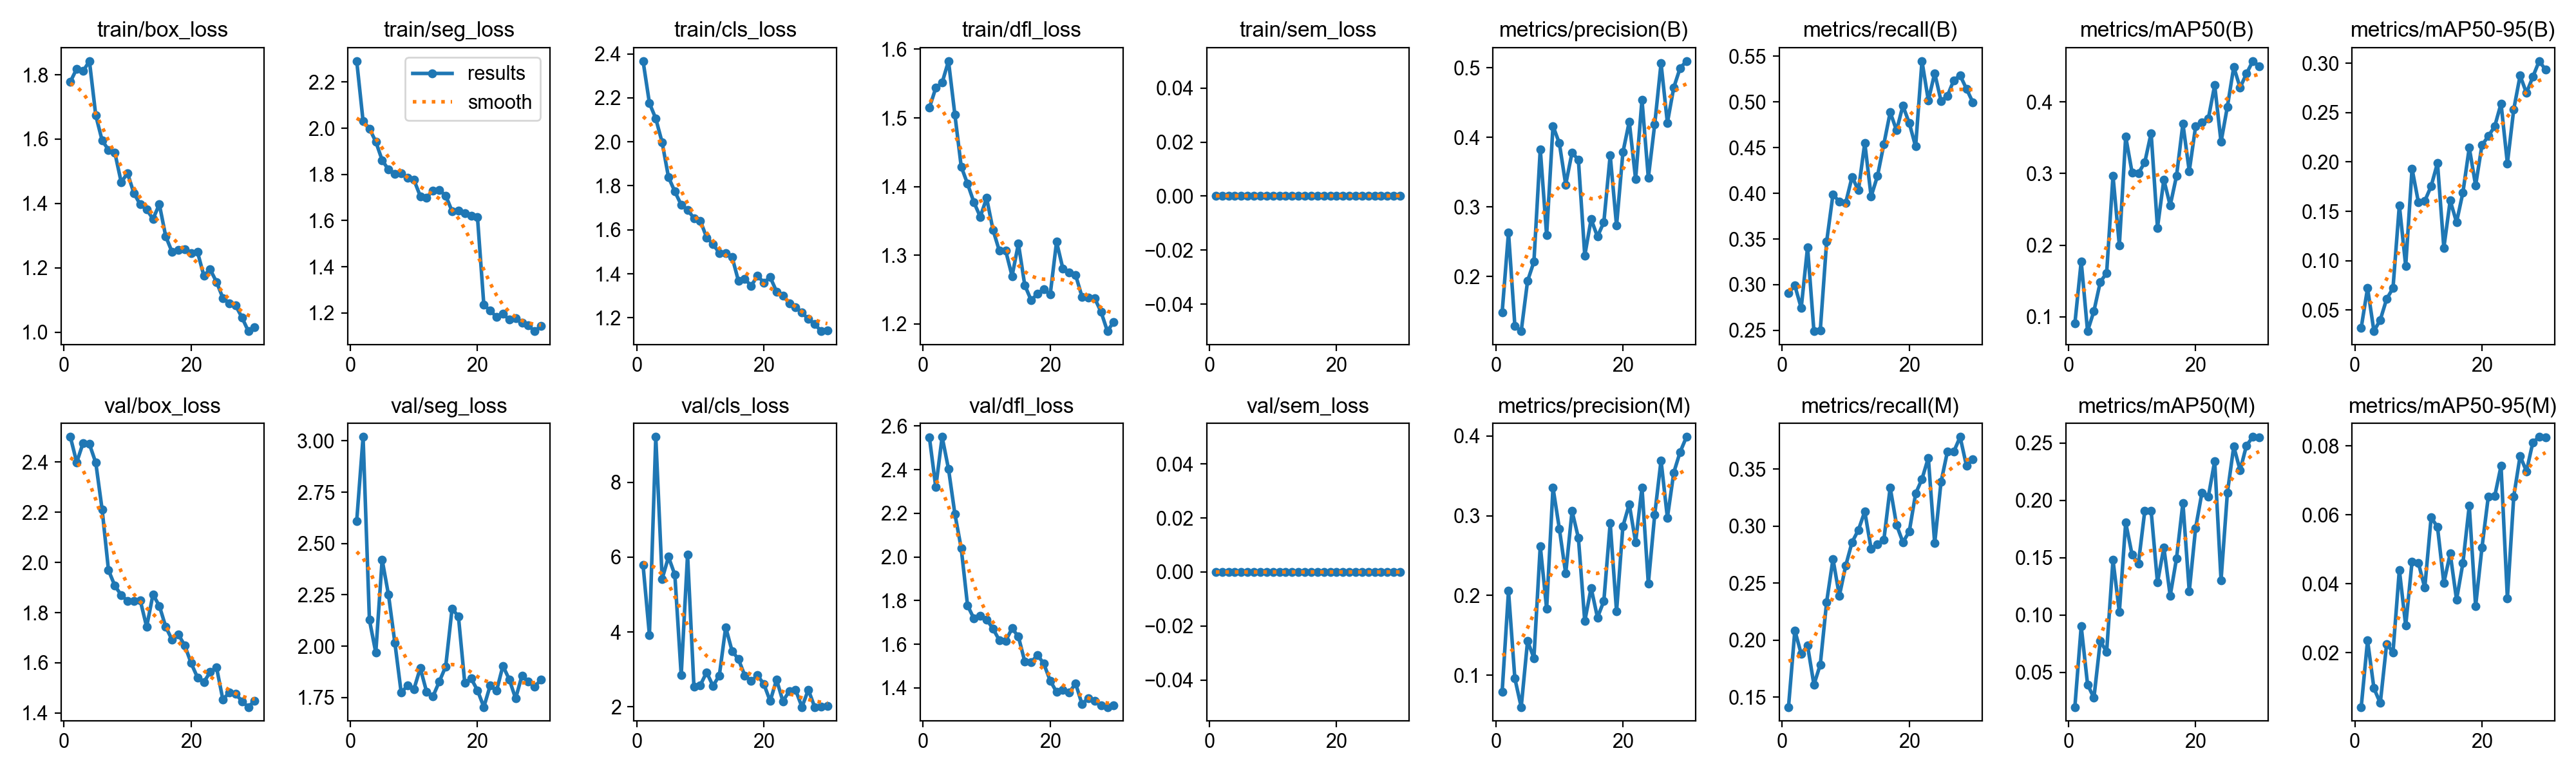

The table this chart was drawn from, first rows:
epoch, time, train/box_loss, train/seg_loss, train/cls_loss, train/dfl_loss, train/sem_loss, metrics/precision(B), metrics/recall(B), metrics/mAP50(B), metrics/mAP50-95(B), metrics/precision(M), metrics/recall(M), metrics/mAP50(M), metrics/mAP50-95(M), val/box_loss, val/seg_loss, val/cls_loss, val/dfl_loss, val/sem_loss, lr/pg0, lr/pg1, lr/pg2
1, 707.6, 1.778, 2.291, 2.367, 1.515, 0, 0.1484, 0.2908, 0.09059, 0.0319, 0.07928, 0.1415, 0.01989, 0.00427, 2.5, 2.61, 5.786, 2.547, 0, 0.000666, 0.000666, 0.000666
2, 1611, 1.819, 2.031, 2.176, 1.544, 0, 0.2634, 0.2991, 0.1774, 0.07212, 0.2056, 0.2085, 0.09024, 0.02361, 2.399, 3.019, 3.923, 2.319, 0, 0.001289, 0.001289, 0.001289
3, 2243, 1.811, 1.999, 2.106, 1.551, 0, 0.1294, 0.2745, 0.08014, 0.02842, 0.09602, 0.188, 0.03958, 0.00971, 2.476, 2.128, 9.21, 2.55, 0, 0.001867, 0.001867, 0.001867
4, 2803, 1.842, 1.942, 1.997, 1.583, 0, 0.1215, 0.3412, 0.1082, 0.03987, 0.06024, 0.1953, 0.02784, 0.00542, 2.471, 1.969, 5.419, 2.403, 0, 0.001802, 0.001802, 0.001802
5, 3488, 1.673, 1.862, 1.839, 1.505, 0, 0.1935, 0.2491, 0.1487, 0.06104, 0.143, 0.161, 0.07726, 0.02259, 2.397, 2.421, 6.007, 2.198, 0, 0.001736, 0.001736, 0.001736
6, 4034, 1.596, 1.82, 1.774, 1.429, 0, 0.2213, 0.2501, 0.1613, 0.07207, 0.1216, 0.1787, 0.06809, 0.02013, 2.21, 2.25, 5.529, 2.04, 0, 0.00167, 0.00167, 0.00167
7, 4564, 1.567, 1.803, 1.714, 1.404, 0, 0.3829, 0.347, 0.2967, 0.1562, 0.262, 0.2335, 0.148, 0.04409, 1.969, 2.017, 2.848, 1.777, 0, 0.001604, 0.001604, 0.001604
8, 5105, 1.558, 1.806, 1.691, 1.377, 0, 0.2594, 0.3989, 0.1999, 0.09466, 0.1835, 0.2712, 0.1027, 0.02788, 1.907, 1.774, 6.067, 1.718, 0, 0.001538, 0.001538, 0.001538
9, 5575, 1.466, 1.785, 1.653, 1.356, 0, 0.4161, 0.3906, 0.3515, 0.1932, 0.3352, 0.2389, 0.1807, 0.04651, 1.87, 1.809, 2.548, 1.729, 0, 0.001472, 0.001472, 0.001472
10, 6091, 1.494, 1.777, 1.642, 1.383, 0, 0.3915, 0.3896, 0.3015, 0.1591, 0.2838, 0.2653, 0.1527, 0.04606, 1.847, 1.79, 2.579, 1.713, 0, 0.001406, 0.001406, 0.001406
11, 6562, 1.431, 1.706, 1.565, 1.337, 0, 0.3321, 0.418, 0.3003, 0.1605, 0.2275, 0.2858, 0.1451, 0.03889, 1.846, 1.893, 2.926, 1.671, 0, 0.00134, 0.00134, 0.00134
12, 7044, 1.397, 1.699, 1.535, 1.307, 0, 0.3783, 0.4033, 0.3155, 0.1755, 0.3057, 0.2966, 0.1907, 0.05928, 1.848, 1.778, 2.56, 1.618, 0, 0.001274, 0.001274, 0.001274
13, 7514, 1.382, 1.73, 1.495, 1.307, 0, 0.3673, 0.4552, 0.3564, 0.1989, 0.272, 0.3128, 0.1909, 0.05654, 1.744, 1.756, 2.841, 1.616, 0, 0.001208, 0.001208, 0.001208
14, 7984, 1.352, 1.733, 1.495, 1.27, 0, 0.2302, 0.3966, 0.2244, 0.113, 0.1677, 0.28, 0.1283, 0.04027, 1.872, 1.828, 4.129, 1.672, 0, 0.001142, 0.001142, 0.001142
15, 8431, 1.397, 1.708, 1.477, 1.317, 0, 0.2824, 0.419, 0.2914, 0.1609, 0.2095, 0.2839, 0.159, 0.0488, 1.827, 1.901, 3.495, 1.635, 0, 0.001076, 0.001076, 0.001076
16, 8789, 1.298, 1.641, 1.369, 1.256, 0, 0.2573, 0.4537, 0.2554, 0.1389, 0.1724, 0.2878, 0.1168, 0.03541, 1.744, 2.182, 3.276, 1.52, 0, 0.00101, 0.00101, 0.00101
17, 9146, 1.249, 1.644, 1.378, 1.235, 0, 0.2781, 0.4888, 0.2968, 0.169, 0.193, 0.3338, 0.1496, 0.04606, 1.691, 2.146, 2.841, 1.516, 0, 0.000944, 0.000944, 0.000944
18, 9506, 1.256, 1.632, 1.345, 1.244, 0, 0.3741, 0.4689, 0.3695, 0.2145, 0.2905, 0.301, 0.1979, 0.06268, 1.713, 1.821, 2.69, 1.551, 0, 0.000878, 0.000878, 0.000878
19, 9859, 1.258, 1.622, 1.392, 1.25, 0, 0.2731, 0.4958, 0.3034, 0.1762, 0.18, 0.2858, 0.1206, 0.03353, 1.669, 1.843, 2.844, 1.51, 0, 0.000812, 0.000812, 0.000812
20, 10206, 1.246, 1.614, 1.36, 1.243, 0, 0.3784, 0.477, 0.3657, 0.2172, 0.2867, 0.2952, 0.176, 0.05056, 1.599, 1.785, 2.611, 1.433, 0, 0.000746, 0.000746, 0.000746
21, 10540, 1.249, 1.235, 1.385, 1.32, 0, 0.4224, 0.4513, 0.3712, 0.2262, 0.3144, 0.3284, 0.2069, 0.06539, 1.542, 1.704, 2.156, 1.381, 0, 0.00068, 0.00068, 0.00068
22, 10872, 1.176, 1.21, 1.32, 1.28, 0, 0.3397, 0.5448, 0.3766, 0.2361, 0.2666, 0.3412, 0.2031, 0.06542, 1.523, 1.808, 2.73, 1.391, 0, 0.000614, 0.000614, 0.000614
23, 11205, 1.195, 1.183, 1.302, 1.275, 0, 0.454, 0.5017, 0.4233, 0.2592, 0.3355, 0.3598, 0.2344, 0.07423, 1.563, 1.783, 2.153, 1.38, 0, 0.000548, 0.000548, 0.000548
24, 11542, 1.156, 1.196, 1.267, 1.271, 0, 0.3417, 0.5316, 0.3441, 0.1986, 0.2149, 0.2849, 0.1305, 0.03578, 1.581, 1.904, 2.422, 1.42, 0, 0.000482, 0.000482, 0.000482
25, 11883, 1.106, 1.171, 1.249, 1.24, 0, 0.4182, 0.5012, 0.3933, 0.2534, 0.3009, 0.3387, 0.2066, 0.06538, 1.453, 1.839, 2.45, 1.326, 0, 0.000416, 0.000416, 0.000416
26, 12220, 1.09, 1.177, 1.223, 1.239, 0, 0.5061, 0.5066, 0.4486, 0.2876, 0.3693, 0.3651, 0.247, 0.07712, 1.483, 1.745, 1.998, 1.352, 0, 0.00035, 0.00035, 0.00035
27, 12551, 1.083, 1.157, 1.195, 1.237, 0, 0.4208, 0.5237, 0.4199, 0.27, 0.2974, 0.3651, 0.2263, 0.07268, 1.476, 1.857, 2.458, 1.34, 0, 0.000284, 0.000284, 0.000284
28, 12896, 1.046, 1.145, 1.172, 1.218, 0, 0.4715, 0.5291, 0.4394, 0.2863, 0.3539, 0.3781, 0.2478, 0.08106, 1.447, 1.83, 1.998, 1.319, 0, 0.000218, 0.000218, 0.000218
29, 13247, 1.003, 1.121, 1.14, 1.189, 0, 0.4993, 0.5144, 0.4569, 0.3024, 0.3797, 0.3529, 0.2553, 0.08265, 1.424, 1.804, 2.012, 1.312, 0, 0.000152, 0.000152, 0.000152
30, 13598, 1.016, 1.143, 1.142, 1.203, 0, 0.5094, 0.4997, 0.4499, 0.2937, 0.3987, 0.3583, 0.2547, 0.08261, 1.449, 1.837, 2.02, 1.319, 0, 8.6e-05, 8.6e-05, 8.6e-05
